Image classification data set "dpd2024" (benejio/440-AI-Nereus-Beneventi on GitHub). Class labels (2): not poop, poop.

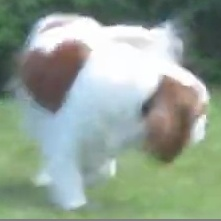
Label: not poop

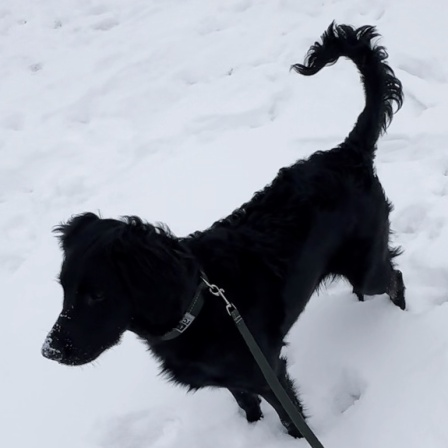
Label: not poop

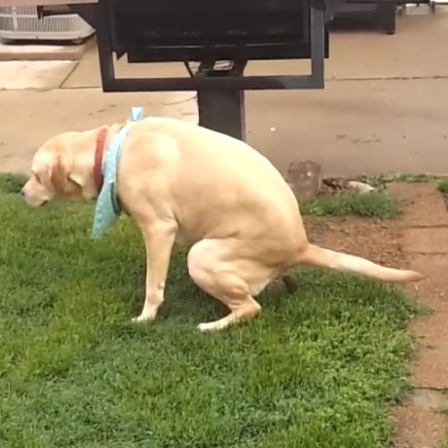
Label: poop

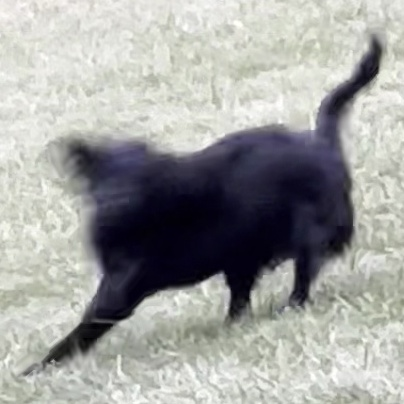
Label: not poop

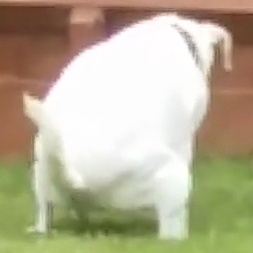
Label: poop

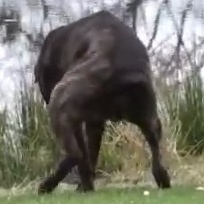
Label: poop
